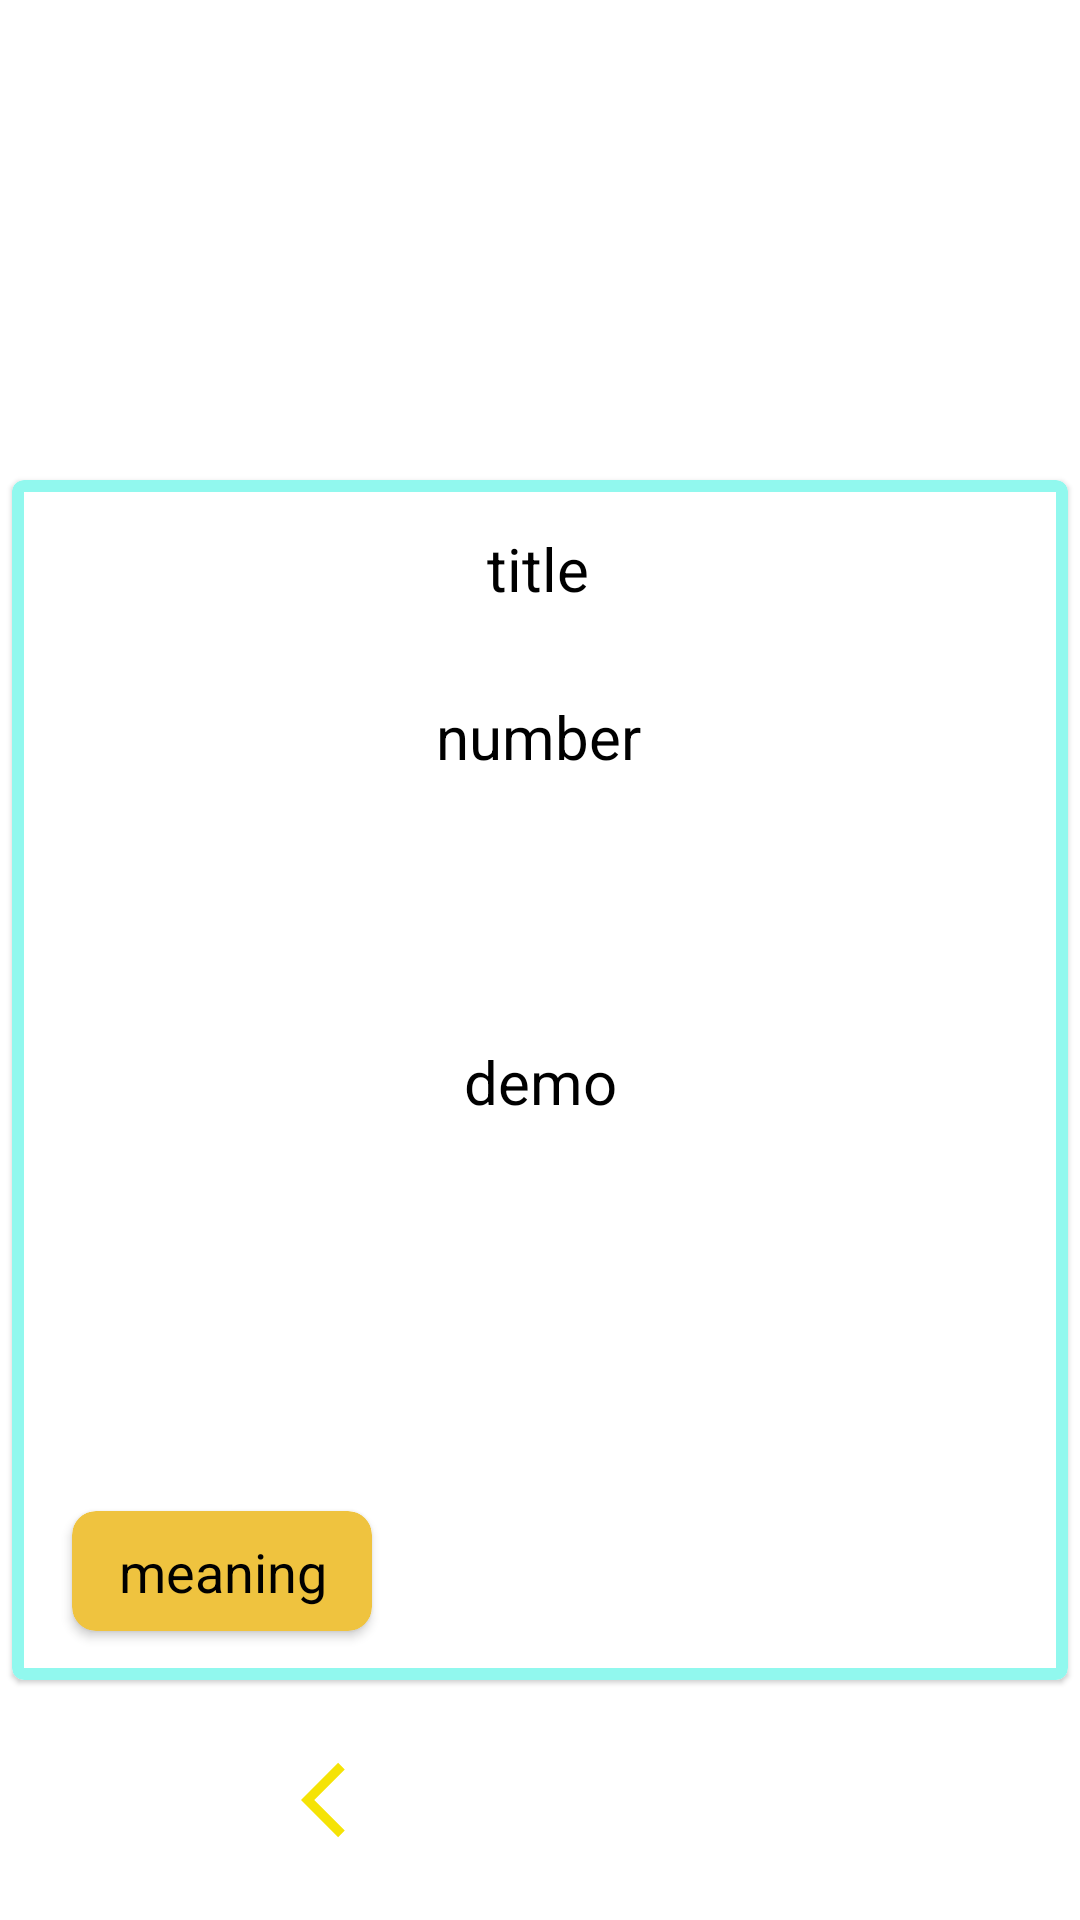

Produce the Android XML layout that renders to this screen, including the resource entries it uses.
<!-- AndroidManifest.xml: application theme Theme.German_Exam -->
<!-- res/layout/activity_vocabulary.xml -->
<?xml version="1.0" encoding="utf-8"?>
<androidx.constraintlayout.widget.ConstraintLayout xmlns:android="http://schemas.android.com/apk/res/android"
    xmlns:app="http://schemas.android.com/apk/res-auto"
    xmlns:tools="http://schemas.android.com/tools"
    android:layout_width="match_parent"
    android:layout_height="match_parent"
    tools:context=".Vocabulary">


    <androidx.recyclerview.widget.RecyclerView
        android:id="@+id/rv_category"
        android:layout_width="match_parent"
        android:layout_height="100dp"
        app:layout_constraintEnd_toEndOf="parent"
        app:layout_constraintStart_toStartOf="parent"
        app:layout_constraintTop_toTopOf="parent"
        tools:listitem="@layout/item_vocabulary" />


    <com.google.android.material.card.MaterialCardView
        android:id="@+id/materialCardView"
        android:layout_width="match_parent"
        android:layout_height="400dp"
        android:layout_marginLeft="4dp"
        android:layout_marginRight="4dp"
        android:layout_marginBottom="80dp"
        app:layout_constraintBottom_toBottomOf="parent"
        app:layout_constraintEnd_toEndOf="parent"
        app:layout_constraintHorizontal_bias="0.0"
        app:layout_constraintStart_toStartOf="parent"
        app:strokeColor="#91F8EE"
        app:strokeWidth="4dp">

        <androidx.constraintlayout.widget.ConstraintLayout
            android:layout_width="match_parent"
            android:layout_height="400dp">


            <TextView
                android:id="@+id/tv_title"
                android:layout_width="wrap_content"
                android:layout_height="wrap_content"
                android:layout_marginTop="16dp"
                android:text="title"
                android:textColor="@color/black"
                android:textSize="20dp"
                app:layout_constraintEnd_toEndOf="parent"
                app:layout_constraintHorizontal_bias="0.498"
                app:layout_constraintStart_toStartOf="parent"
                app:layout_constraintTop_toTopOf="parent" />


            <TextView
                android:id="@+id/tv_number"
                android:layout_width="wrap_content"
                android:layout_height="wrap_content"
                android:layout_marginTop="72dp"
                android:text="number"
                android:textColor="@color/black"
                android:textSize="20dp"
                app:layout_constraintEnd_toEndOf="parent"
                app:layout_constraintHorizontal_bias="0.498"
                app:layout_constraintStart_toStartOf="parent"
                app:layout_constraintTop_toTopOf="parent" />


            <TextView
                android:id="@+id/tv_demo"
                android:layout_width="wrap_content"
                android:layout_height="wrap_content"
                android:layout_marginBottom="184dp"
                android:text="demo"
                android:textColor="@color/black"
                android:textSize="20dp"
                app:layout_constraintBottom_toBottomOf="parent"
                app:layout_constraintEnd_toEndOf="parent"
                app:layout_constraintStart_toStartOf="parent"
                app:layout_constraintTop_toBottomOf="@+id/tv_number"
                app:layout_constraintVertical_bias="0.977" />

            <androidx.cardview.widget.CardView
                android:id="@+id/meaningcardview"
                android:layout_width="100dp"
                android:layout_height="40dp"
                android:backgroundTint="#EFC33F"
                android:layout_marginLeft="20dp"
                app:cardCornerRadius="8dp"
                app:layout_constraintBottom_toBottomOf="parent"
                app:layout_constraintStart_toStartOf="parent"
                app:layout_constraintTop_toTopOf="parent"
                app:layout_constraintVertical_bias="0.955">

                <androidx.constraintlayout.widget.ConstraintLayout
                    android:layout_width="100dp"
                    android:layout_height="40dp">


                    <TextView
                        android:layout_width="wrap_content"
                        android:layout_height="wrap_content"
                        android:padding="8dp"
                        android:text="meaning"
                        android:textColor="@color/black"
                        android:textSize="18dp"
                        app:layout_constraintEnd_toEndOf="parent"
                        app:layout_constraintHorizontal_bias="0.533"
                        app:layout_constraintStart_toStartOf="parent"
                        app:layout_constraintTop_toTopOf="parent" />


                </androidx.constraintlayout.widget.ConstraintLayout>


            </androidx.cardview.widget.CardView>


        </androidx.constraintlayout.widget.ConstraintLayout>

    </com.google.android.material.card.MaterialCardView>


    <ImageView
        android:id="@+id/leftarrow"
        android:layout_width="30dp"
        android:layout_height="30dp"
        android:src="@drawable/vocab_arrow_back"
        app:layout_constraintBottom_toBottomOf="parent"
        app:layout_constraintEnd_toEndOf="parent"
        app:layout_constraintHorizontal_bias="0.304"
        app:layout_constraintStart_toStartOf="parent"
        app:layout_constraintTop_toBottomOf="@+id/materialCardView" />


    <ImageView
        android:id="@+id/rightarrow"
        android:layout_width="30dp"
        android:layout_height="30dp"
        android:src="@drawable/ic_baseline_keyboard_arrow_right_24"
        app:layout_constraintBottom_toBottomOf="parent"
        app:layout_constraintEnd_toEndOf="parent"
        app:layout_constraintHorizontal_bias="0.595"
        app:layout_constraintStart_toStartOf="parent"
        app:layout_constraintTop_toBottomOf="@+id/materialCardView"
        app:layout_constraintVertical_bias="0.52" />


</androidx.constraintlayout.widget.ConstraintLayout>
<!-- res/layout/item_vocabulary.xml (included above) -->
<?xml version="1.0" encoding="utf-8"?>
<androidx.constraintlayout.widget.ConstraintLayout xmlns:android="http://schemas.android.com/apk/res/android"
    android:layout_width="wrap_content"
    android:layout_height="match_parent"
    xmlns:app="http://schemas.android.com/apk/res-auto"
    xmlns:tools="http://schemas.android.com/tools">


    <com.google.android.material.card.MaterialCardView
        android:id="@+id/mcard"
        android:layout_width="wrap_content"
        android:layout_height="60dp"
        android:layout_marginTop="16dp"
        app:cardCornerRadius="50dp"
        android:layout_marginLeft="16dp"
        app:layout_constraintStart_toStartOf="parent"
        app:layout_constraintTop_toTopOf="parent"
        app:strokeColor="#F5F6F8"
        app:strokeWidth="2dp">

        <androidx.constraintlayout.widget.ConstraintLayout
            android:layout_width="wrap_content"
            android:layout_height="60dp">


            <ImageView
                android:id="@+id/imageView5"
                android:layout_width="60dp"
                android:layout_height="60dp"
                android:src="@drawable/greenpen"
                app:layout_constraintBottom_toBottomOf="parent"
                app:layout_constraintEnd_toEndOf="parent"
                app:layout_constraintHorizontal_bias="0.0"
                app:layout_constraintStart_toStartOf="parent"
                app:layout_constraintTop_toTopOf="parent" />


            <TextView
                android:id="@+id/tv_category"
                android:layout_width="wrap_content"
                android:layout_height="wrap_content"
                android:text="category"
                android:textColor="@color/black"
                android:textSize="20dp"
                android:padding="8dp"
                android:textStyle="bold"
                app:layout_constraintBottom_toBottomOf="parent"
                app:layout_constraintEnd_toEndOf="parent"
                app:layout_constraintHorizontal_bias="0.549"
                app:layout_constraintStart_toEndOf="@+id/imageView5"
                app:layout_constraintTop_toTopOf="parent" />


        </androidx.constraintlayout.widget.ConstraintLayout>


    </com.google.android.material.card.MaterialCardView>

</androidx.constraintlayout.widget.ConstraintLayout>
<!-- resources referenced by this layout -->
<resources>
  <color name="black">#FF000000</color>
  <!-- drawable greenpen: png bitmap (drawable-v24, 30677 bytes) -->
  <!-- drawable vocab_arrow_back (drawable) -->
  <vector android:autoMirrored="true" android:height="24dp"
      android:tint="#F5E306" android:viewportHeight="24"
      android:viewportWidth="24" android:width="24dp" xmlns:android="http://schemas.android.com/apk/res/android">
      <path android:fillColor="@android:color/white" android:pathData="M11.67,3.87L9.9,2.1 0,12l9.9,9.9 1.77,-1.77L3.54,12z"/>
  </vector>
  <style name="Theme.German_Exam" parent="Theme.MaterialComponents.DayNight.NoActionBar">
          
          <item name="colorPrimary">@color/purple_500</item>
          <item name="colorPrimaryVariant">@color/purple_700</item>
          <item name="colorOnPrimary">@color/white</item>
          
          <item name="colorSecondary">@color/teal_200</item>
          <item name="colorSecondaryVariant">@color/teal_700</item>
          <item name="colorOnSecondary">@color/black</item>
          
          <item name="android:statusBarColor" tools:targetApi="l">?attr/colorPrimaryVariant</item>
          
      </style>
  <color name="purple_500">#FF6200EE</color>
  <color name="purple_700">#FF3700B3</color>
  <color name="white">#FFFFFFFF</color>
  <color name="teal_200">#FF03DAC5</color>
  <color name="teal_700">#FF018786</color>
</resources>
